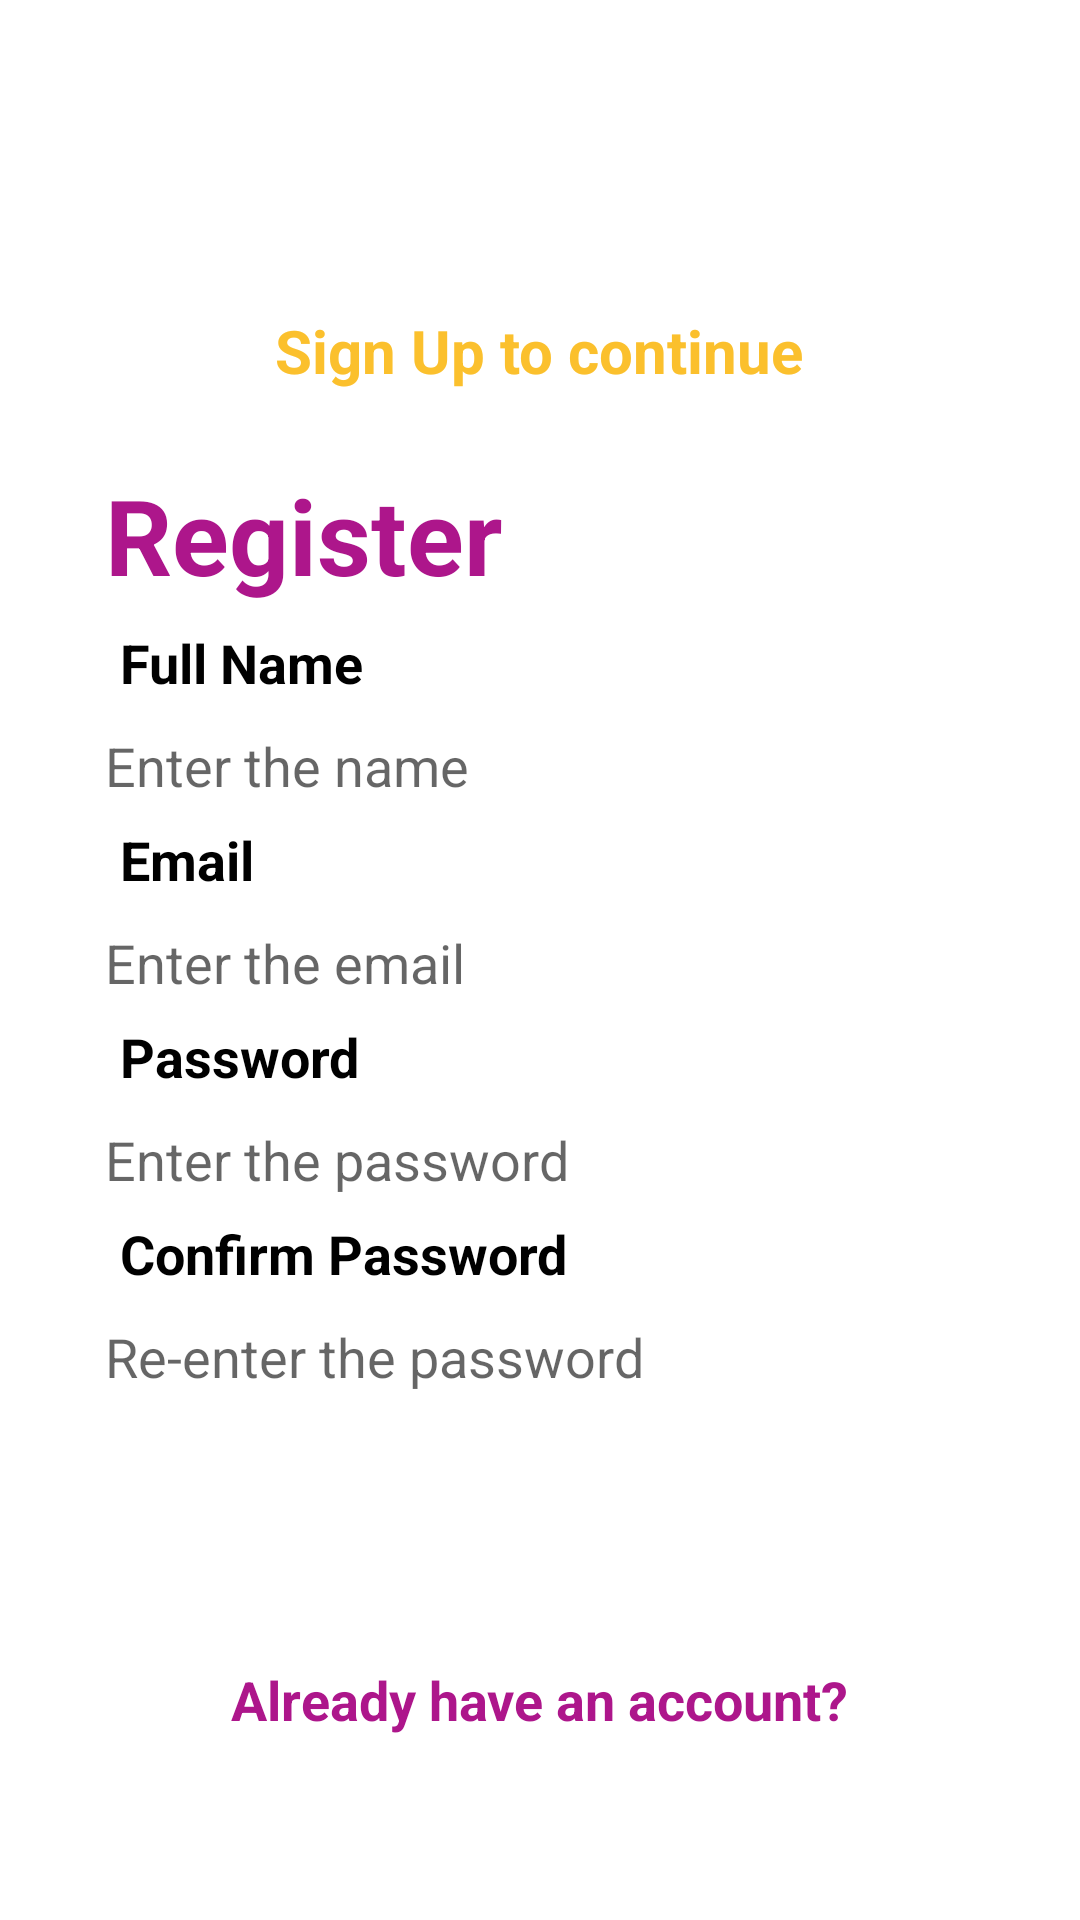

The Android layout XML behind this screen, and the referenced resources:
<!-- AndroidManifest.xml: application theme Theme.Yatra -->
<!-- res/layout/activity_signup.xml -->
<?xml version="1.0" encoding="utf-8"?>
<LinearLayout xmlns:android="http://schemas.android.com/apk/res/android"
    android:orientation="vertical"
    android:layout_width="match_parent"
    android:layout_height="match_parent">

    <LinearLayout
        android:layout_width="match_parent"
        android:layout_height="150dp"
        android:orientation="vertical"
        android:gravity="center_horizontal"
        android:background="@drawable/header">

        <TextView
            android:layout_width="wrap_content"
            android:layout_height="wrap_content"
            android:text="@string/welcometxt"
            android:textSize="40sp"
            android:textColor="@color/white"
            android:layout_marginTop="50dp"
            android:textStyle="bold"/>

        <TextView
            android:layout_width="wrap_content"
            android:layout_height="wrap_content"
            android:text="@string/signuptxt"
            android:textStyle="bold"
            android:textSize="20sp"
            android:textColor="@color/yellow"/>

    </LinearLayout>
    <LinearLayout
        android:layout_width="match_parent"
        android:layout_height="match_parent"
        android:orientation="vertical">

        <TextView
            android:layout_width="wrap_content"
            android:layout_height="wrap_content"
            android:text="@string/registertxt"
            android:textStyle="bold"
            android:layout_marginTop="5dp"
            android:textSize="35sp"
            android:layout_marginStart="35dp"
            android:textColor="@color/pink"/>

        <TextView
            android:layout_width="wrap_content"
            android:layout_height="wrap_content"
            android:text="@string/nametxt"
            android:textSize="18sp"
            android:textStyle="bold"
            android:textColor="@color/black"
            android:layout_marginTop="7dp"
            android:layout_marginStart="40dp"/>

        <EditText
            android:id="@+id/edtfullname"
            android:layout_width="match_parent"
            android:layout_height="wrap_content"
            android:hint="Enter the name"
            android:background="@drawable/forget"
            android:layout_marginStart="35dp"
            android:layout_marginEnd="35dp"
            android:layout_marginTop="10dp"
            android:inputType="text"/>

        <TextView
            android:layout_width="wrap_content"
            android:layout_height="wrap_content"
            android:text="@string/emailtxt"
            android:textSize="18sp"
            android:textStyle="bold"
            android:textColor="@color/black"
            android:layout_marginTop="7dp"
            android:layout_marginStart="40dp"/>

        <EditText
            android:id="@+id/edtEmail"
            android:layout_width="match_parent"
            android:layout_height="wrap_content"
            android:hint="Enter the email"
            android:background="@drawable/forget"
            android:layout_marginStart="35dp"
            android:layout_marginEnd="35dp"
            android:layout_marginTop="10dp"
            android:inputType="textEmailAddress"/>

        <TextView
            android:layout_width="wrap_content"
            android:layout_height="wrap_content"
            android:text="@string/passwordtxt"
            android:textSize="18sp"
            android:textStyle="bold"
            android:textColor="@color/black"
            android:layout_marginTop="7dp"
            android:layout_marginStart="40dp"/>

        <EditText
            android:id="@+id/edtPassword"
            android:layout_width="match_parent"
            android:layout_height="wrap_content"
            android:hint="Enter the password"
            android:background="@drawable/forget"
            android:layout_marginStart="35dp"
            android:layout_marginEnd="35dp"
            android:layout_marginTop="10dp"
            android:inputType="textPassword"/>

        <TextView
            android:layout_width="wrap_content"
            android:layout_height="wrap_content"
            android:text="@string/conpasstxt"
            android:textSize="18sp"
            android:textStyle="bold"
            android:textColor="@color/black"
            android:layout_marginTop="7dp"
            android:layout_marginStart="40dp"/>

        <EditText
            android:id="@+id/edtConPassword"
            android:layout_width="match_parent"
            android:layout_height="wrap_content"
            android:hint="Re-enter the password "
            android:background="@drawable/forget"
            android:layout_marginStart="35dp"
            android:layout_marginEnd="35dp"
            android:layout_marginTop="10dp"
            android:inputType="textPassword"/>


        <androidx.appcompat.widget.AppCompatButton
            android:id="@+id/btnRegister"
            android:layout_width="240dp"
            android:layout_height="50dp"
            android:background="@drawable/button"
            android:text="@string/registertxt"
            android:textSize="15sp"
            android:textColor="@color/white"
            android:textStyle="bold"
            android:layout_marginTop="25dp"
            android:layout_gravity="center"/>

        <TextView
            android:id="@+id/haveAccounttxt"
            android:layout_width="wrap_content"
            android:layout_height="wrap_content"
            android:text="@string/alreadyhaveaccounttxt"
            android:textSize="18sp"
            android:textStyle="bold"
            android:textColor="@color/pink"
            android:layout_marginTop="15dp"
            android:layout_gravity="center"/>

    </LinearLayout>

</LinearLayout>
<!-- resources referenced by this layout -->
<resources>
  <color name="black">#FF000000</color>
  <color name="pink">#ad168b</color>
  <color name="white">#FFFFFFFF</color>
  <color name="yellow">#fbc02d</color>
  <string name="alreadyhaveaccounttxt">Already have an account?</string>
  <string name="conpasstxt">Confirm Password</string>
  <string name="emailtxt">Email</string>
  <string name="nametxt">Full Name</string>
  <string name="passwordtxt">Password</string>
  <string name="registertxt">Register</string>
  <string name="signuptxt">Sign Up to continue</string>
  <string name="welcometxt">Welcome Back</string>
  <style name="Theme.Yatra" parent="Theme.MaterialComponents.DayNight.DarkActionBar">
          
          <item name="colorPrimary">@color/purple_500</item>
          <item name="colorPrimaryVariant">@color/purple_700</item>
          <item name="colorOnPrimary">@color/white</item>
          
          <item name="colorSecondary">@color/teal_200</item>
          <item name="colorSecondaryVariant">@color/teal_700</item>
          <item name="colorOnSecondary">@color/black</item>
          
          <item name="android:statusBarColor">?attr/colorPrimaryVariant</item>
  
          //toolbar remove
          <item name="windowNoTitle">true</item>
          <item name="windowActionBar">false</item>
          <item name="windowActionBarOverlay">@null</item>
          
      </style>
  <color name="purple_500">#FF6200EE</color>
  <color name="purple_700">#FF3700B3</color>
  <color name="teal_200">#FF03DAC5</color>
  <color name="teal_700">#FF018786</color>
</resources>
